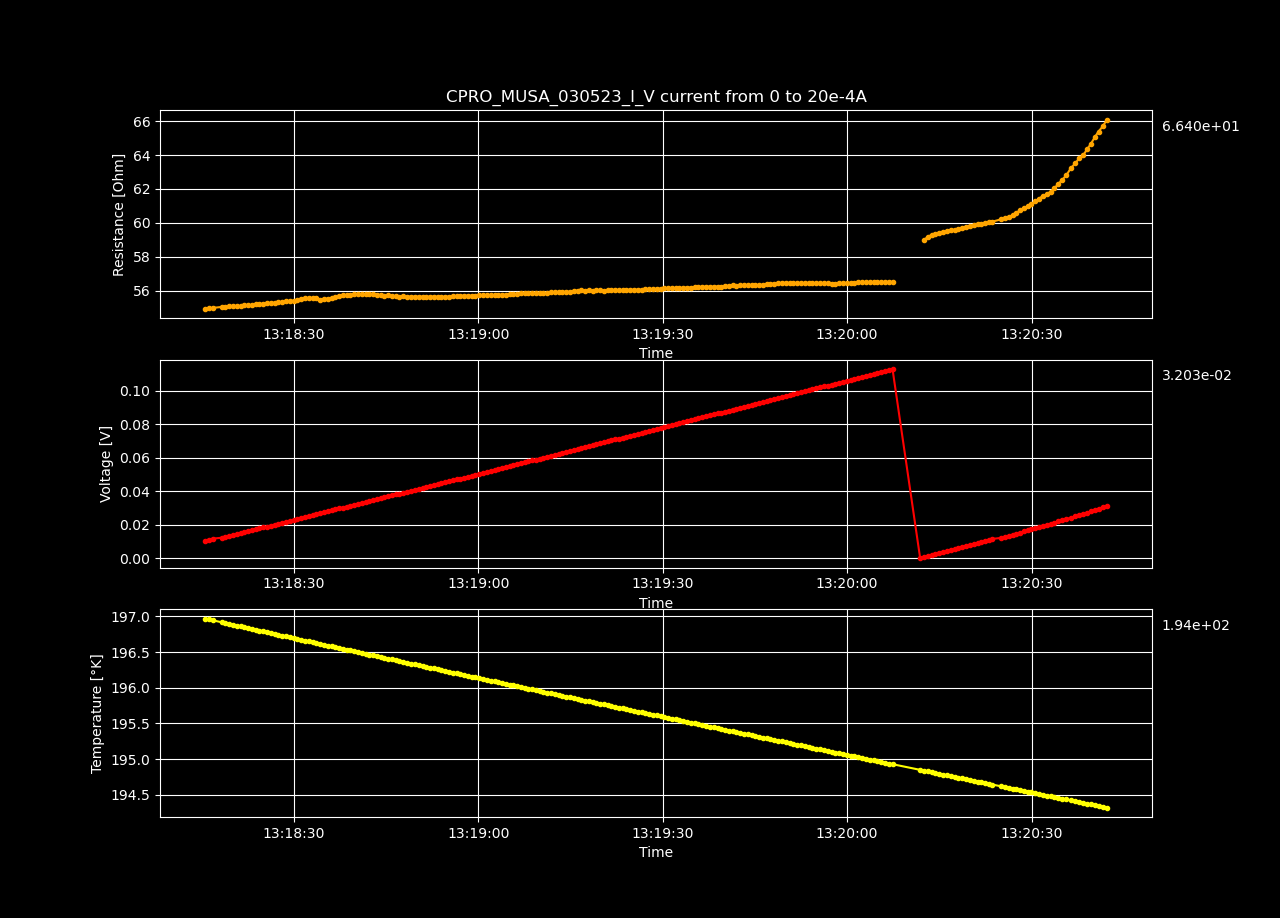

Source data for this figure (header and first rows):
Datetime, Temperature [K], Voltage [V], Resistance [𝛀], Current Source [A], Electric Field [V/cm], Restivity [𝛀 cm], Current Density [A/cm2]
2023-05-03 13:18:03.727294, 197.2, -4.01512891e-06, -inf, 0.0, -0.0001239, -inf, 0.0
2023-05-03 13:18:04.381616, 197.2, 0.0005449, 54.21, 1.0050251256281408e-05, 0.01682, 38.23, 0.0004398
2023-05-03 13:18:05.006377, 197.2, 0.001094, 54.45, 2.0100502512562815e-05, 0.03378, 38.4, 0.0008797
2023-05-03 13:18:05.633780, 197.2, 0.001644, 54.52, 3.0150753768844224e-05, 0.05074, 38.45, 0.00132
2023-05-03 13:18:06.254912, 197.1, 0.002194, 54.56, 4.020100502512563e-05, 0.0677, 38.48, 0.001759
2023-05-03 13:18:06.863893, 197.1, 0.002744, 54.61, 5.0251256281407036e-05, 0.0847, 38.52, 0.002199
2023-05-03 13:18:07.486224, 197.1, 0.003295, 54.65, 6.030150753768845e-05, 0.1017, 38.54, 0.002639
2023-05-03 13:18:08.112380, 197.1, 0.003847, 54.68, 7.035175879396985e-05, 0.1187, 38.56, 0.003079
2023-05-03 13:18:08.739460, 197.1, 0.004398, 54.7, 8.040201005025126e-05, 0.1357, 38.57, 0.003519
2023-05-03 13:18:09.350183, 197.1, 0.00495, 54.73, 9.045226130653267e-05, 0.1528, 38.6, 0.003959
2023-05-03 13:18:09.953316, 197.1, 0.005502, 54.75, 0.0001005, 0.1698, 38.61, 0.004398
2023-05-03 13:18:10.564984, 197.1, 0.006055, 54.77, 0.0001106, 0.1869, 38.62, 0.004838
2023-05-03 13:18:11.191036, 197.1, 0.006606, 54.78, 0.0001206, 0.2039, 38.63, 0.005278
2023-05-03 13:18:11.822057, 197, 0.007159, 54.79, 0.0001307, 0.2209, 38.64, 0.005718
2023-05-03 13:18:12.448411, 197, 0.007712, 54.81, 0.0001407, 0.238, 38.66, 0.006158
2023-05-03 13:18:13.059519, 197, 0.008266, 54.83, 0.0001508, 0.2551, 38.67, 0.006598
2023-05-03 13:18:13.682536, 197, 0.008822, 54.86, 0.0001608, 0.2723, 38.69, 0.007037
2023-05-03 13:18:14.298184, 197, 0.009375, 54.87, 0.0001709, 0.2894, 38.7, 0.007477
2023-05-03 13:18:14.928830, 197, 0.009931, 54.9, 0.0001809, 0.3065, 38.71, 0.007917
2023-05-03 13:18:15.561125, 197, 0.01049, 54.93, 0.000191, 0.3238, 38.74, 0.008357
2023-05-03 13:18:16.169841, 197, 0.01105, 54.95, 0.000201, 0.3409, 38.75, 0.008797
2023-05-03 13:18:16.778515, 196.9, 0.0116, 54.98, 0.0002111, 0.3581, 38.77, 0.009237
2023-05-03 13:18:18.238328, 196.9, 0.01217, 55.03, 0.0002211, 0.3756, 38.81, 0.009676
2023-05-03 13:18:18.842551, 196.9, 0.01272, 55.05, 0.0002312, 0.3927, 38.82, 0.01012
2023-05-03 13:18:19.472428, 196.9, 0.01328, 55.06, 0.0002412, 0.4099, 38.83, 0.01056
2023-05-03 13:18:20.101293, 196.9, 0.01384, 55.08, 0.0002513, 0.4271, 38.84, 0.011
2023-05-03 13:18:20.733970, 196.9, 0.01439, 55.08, 0.0002613, 0.4442, 38.84, 0.01144
2023-05-03 13:18:21.345189, 196.9, 0.01495, 55.1, 0.0002714, 0.4614, 38.86, 0.01188
2023-05-03 13:18:21.956887, 196.8, 0.01551, 55.12, 0.0002814, 0.4787, 38.87, 0.01232
2023-05-03 13:18:22.565430, 196.8, 0.01607, 55.13, 0.0002915, 0.496, 38.88, 0.01276
2023-05-03 13:18:23.189734, 196.8, 0.01663, 55.15, 0.0003015, 0.5132, 38.89, 0.0132
2023-05-03 13:18:23.794931, 196.8, 0.01719, 55.18, 0.0003116, 0.5306, 38.91, 0.01363
2023-05-03 13:18:24.404495, 196.8, 0.01775, 55.19, 0.0003216, 0.5479, 38.93, 0.01407
2023-05-03 13:18:25.004334, 196.8, 0.01832, 55.23, 0.0003317, 0.5653, 38.95, 0.01451
2023-05-03 13:18:25.631000, 196.8, 0.01888, 55.24, 0.0003417, 0.5826, 38.96, 0.01495
2023-05-03 13:18:26.255014, 196.8, 0.01944, 55.26, 0.0003518, 0.5999, 38.97, 0.01539
2023-05-03 13:18:26.886709, 196.8, 0.02, 55.29, 0.0003618, 0.6174, 38.99, 0.01583
2023-05-03 13:18:27.499512, 196.7, 0.02057, 55.32, 0.0003719, 0.6349, 39.01, 0.01627
2023-05-03 13:18:28.108936, 196.7, 0.02113, 55.33, 0.0003819, 0.6522, 39.02, 0.01671
2023-05-03 13:18:28.715285, 196.7, 0.0217, 55.36, 0.000392, 0.6697, 39.04, 0.01715
2023-05-03 13:18:29.330742, 196.7, 0.02226, 55.38, 0.000402, 0.6871, 39.06, 0.01759
2023-05-03 13:18:29.965983, 196.7, 0.02283, 55.41, 0.0004121, 0.7047, 39.08, 0.01803
2023-05-03 13:18:30.577581, 196.7, 0.0234, 55.45, 0.0004221, 0.7224, 39.1, 0.01847
2023-05-03 13:18:31.187144, 196.7, 0.02398, 55.48, 0.0004322, 0.74, 39.13, 0.01891
2023-05-03 13:18:31.816371, 196.7, 0.02456, 55.54, 0.0004422, 0.758, 39.17, 0.01935
2023-05-03 13:18:32.438765, 196.7, 0.02513, 55.57, 0.0004523, 0.7757, 39.19, 0.01979
2023-05-03 13:18:33.049978, 196.6, 0.02569, 55.56, 0.0004623, 0.7928, 39.19, 0.02023
2023-05-03 13:18:33.655118, 196.6, 0.02626, 55.59, 0.0004724, 0.8104, 39.2, 0.02067
2023-05-03 13:18:34.273528, 196.6, 0.02675, 55.45, 0.0004824, 0.8256, 39.11, 0.02111
2023-05-03 13:18:34.897855, 196.6, 0.02733, 55.5, 0.0004925, 0.8435, 39.14, 0.02155
2023-05-03 13:18:35.534421, 196.6, 0.0279, 55.53, 0.0005025, 0.8612, 39.16, 0.02199
2023-05-03 13:18:36.147235, 196.6, 0.02848, 55.57, 0.0005126, 0.8791, 39.19, 0.02243
2023-05-03 13:18:36.753652, 196.6, 0.02908, 55.64, 0.0005226, 0.8975, 39.24, 0.02287
2023-05-03 13:18:37.354028, 196.6, 0.02966, 55.68, 0.0005327, 0.9155, 39.27, 0.02331
2023-05-03 13:18:37.960956, 196.5, 0.03024, 55.72, 0.0005427, 0.9334, 39.3, 0.02375
2023-05-03 13:18:38.587302, 196.5, 0.0308, 55.71, 0.0005528, 0.9505, 39.29, 0.02419
2023-05-03 13:18:39.203341, 196.5, 0.03138, 55.76, 0.0005628, 0.9686, 39.33, 0.02463
2023-05-03 13:18:39.803213, 196.5, 0.03195, 55.77, 0.0005729, 0.9861, 39.33, 0.02507
2023-05-03 13:18:40.412193, 196.5, 0.03251, 55.77, 0.0005829, 1.003, 39.33, 0.02551
2023-05-03 13:18:41.035880, 196.5, 0.03308, 55.79, 0.000593, 1.021, 39.34, 0.02595
... 190 more rows
